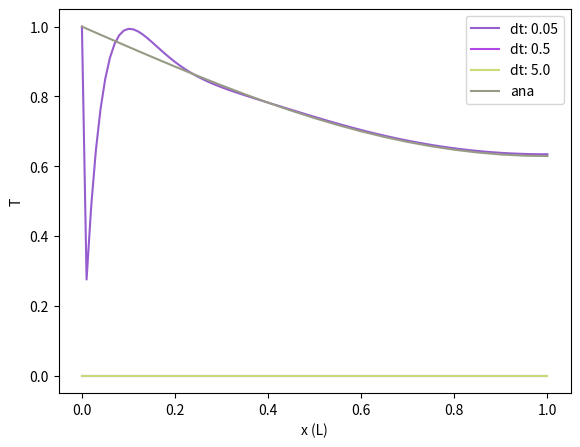

Write the Python code that produced this figure.
# [redacted]

import numpy as np
# For pi
import math
# for plotting
import matplotlib.pylab as plt
# for colors
import random as rand

################################################
######## Thomas Solver

def thomas(a,b,c,r):
   # Define vectors as size of b
   e = b*0
   f = b*0
   g = b*0
   y = b*0
   J = len(b)
   
   # define efg matrix
   f[0] = b[0]
   g[0] = c[0]/f[0]
   for i in np.arange(1,J):
      e[i] = a[i]
      f[i] = b[i]-e[i]*g[i-1]
      g[i] = c[i]/f[i]
   
   # solve for y
   y[0] = r[0]/f[0] 
   for i in np.arange(1,J):
      y[i] = (r[i]-e[i]*y[i-1])/f[i]
   
   # solve for x
   x[J-1] = y[J-1] 
   for i in np.arange(0,J-1)[::-1]:
      x[i] = (y[i]-g[i]*x[i+1])
   return x

######## End Thomas Solver
################################################

################################################
######## Initialize figure
fig = plt.figure()
axes = fig.add_axes([0.1, 0.1, 0.8, 0.8])
axes.set_xlabel('x (L)')
axes.set_ylabel('T')
######## End Initialize figure
################################################


################################################
######## Setup Problem Part a

# Variable definition
L = 1.0
b = 1.0

# Grid definition
deltax = 0.01
nx = int(L/deltax+1)
deltat = 0.5*np.sqrt(deltax)
tmax = 0.5
mu = b*deltat/deltax**2

# Initialize variables
a = np.arange(0,nx)*0.0
b = np.arange(0,nx)*0.0
c = np.arange(0,nx)*0.0
r = np.arange(0,nx)*0.0

#BC Definition
c1 = 1.0 # T at x = 0
c2 = 0.0 # dT/dx at x = 0
c3 = 0.0 # T at x = L
c4 = 1.0 # dT/dx at x = L
f1 = 1.0 # 
f2 = 1.0 #

# IC definition
x = np.arange(0,nx)*0.0
x[0] = 1

# for each TS, determine a, b, c and r
#a
a[0] = 0
a[1:(nx-1)] = -mu/2
a[nx-1] = -c4/deltax

# b
b[0] = c1 - c2/deltax
b[1:(nx-1)] = 1+mu
b[nx-1] = c3 + c4/deltax
   
# c
c[0] = c2/deltax
c[1:(nx-1)] = -mu/2
c[nx-1] = 0

J = len(b)

for t in np.arange(0,tmax,deltat):
   
   # r
   r[0] = c1*x[0] + c2*(x[1]-x[0])/deltax
   r[1:(nx-1)] = (mu/2)*x[0:(nx-2)] + (1-mu)*x[1:(nx-1)] + (mu/2)*x[2:nx]
   r[nx-1] = c3*x[0] + c4*(x[J-1]-x[J-2])/deltax
   
   ####### THOMAS ALGORITHM HERE
   # plug into Thomas
   x = thomas(a,b,c,r)

xplot = np.arange(0,L+deltax,deltax)
axes.plot(xplot,x,color = [rand.random(),rand.random(),rand.random()],label = "dt: " + str(deltat))

######## End Problem Part a
################################################

################################################
######## Setup Problem Part b

# Variable definition
L = 1.0
b = 1.0

# Grid definition
deltax = 0.01
nx = int(L/deltax+1)
deltat = 5*np.sqrt(deltax)
tmax = 0.5
mu = b*deltat/deltax**2

# Initialize variables
a = np.arange(0,nx)*0.0
b = np.arange(0,nx)*0.0
c = np.arange(0,nx)*0.0
r = np.arange(0,nx)*0.0

#BC Definition
c1 = 1.0 # T at x = 0
c2 = 0.0 # dT/dx at x = 0
c3 = 0.0 # T at x = L
c4 = 1.0 # dT/dx at x = L
f1 = 1.0 # 
f2 = 1.0 #

# IC definition
x = np.arange(0,nx)*0.0
x[0] = 1


for t in np.arange(0,tmax,deltat):
   
   # for each TS, determine a, b, c and r
   #a
   a[0] = 0
   a[1:(nx-1)] = -mu
   a[nx-1] = -c4/deltax
   
   # b
   b[0] = c1 - c2/deltax
   b[1:(nx-1)] = 1+2*mu
   b[nx-1] = c3 + c4/deltax
   
   # c
   c[0] = c2/deltax
   c[1:(nx-1)] = -mu
   c[nx-1] = 0
   
   ####### THOMAS ALGORITHM HERE
   # plug into Thomas
   x = thomas(a,b,c,r)

xplot = np.arange(0,L+deltax,deltax)
axes.plot(xplot,x,color = [rand.random(),rand.random(),rand.random()],label = "dt: " + str(deltat))

######## End Problem Part b
################################################

################################################
######## Setup Problem Part c

# Variable definition
L = 1.0
b = 1.0

# Grid definition
deltax = 0.01
nx = int(L/deltax+1)
deltat = 50*np.sqrt(deltax)
tmax = 0.5
mu = b*deltat/deltax**2

# Initialize variables
a = np.arange(0,nx)*0.0
b = np.arange(0,nx)*0.0
c = np.arange(0,nx)*0.0
r = np.arange(0,nx)*0.0

#BC Definition
c1 = 1.0 # T at x = 0
c2 = 0.0 # dT/dx at x = 0
c3 = 0.0 # T at x = L
c4 = 1.0 # dT/dx at x = L
f1 = 1.0 # 
f2 = 1.0 #

# IC definition
x = np.arange(0,nx)*0.0
x[0] = 1


for t in np.arange(0,tmax,deltat):
   
   # for each TS, determine a, b, c and r
   #a
   a[0] = 0
   a[1:(nx-1)] = -mu
   a[nx-1] = -c4/deltax
   
   # b
   b[0] = c1 - c2/deltax
   b[1:(nx-1)] = 1+2*mu
   b[nx-1] = c3 + c4/deltax
    
   # c
   c[0] = c2/deltax
   c[1:(nx-1)] = -mu
   c[nx-1] = 0
   
   ####### THOMAS ALGORITHM HERE
   # plug into Thomas
   x = thomas(a,b,c,r)

xplot = np.arange(0,L+deltax,deltax)
axes.plot(xplot,x,color = [rand.random(),rand.random(),rand.random()],label = "dt: " + str(deltat))

######## End Problem Part c
################################################

################################################
######## Begin Analytical Solution

# [redacted]
# [redacted]
# [redacted]
# [redacted]

thetasum = lambda x, n, t : (np.sin(((2*n+1)*np.pi*x)/(2*L))*np.exp(-1*(((2*n+1)**2)*(np.pi**2)*alpha*t)/(4*L**2)))/((2*n+1)*math.pi)

#### Part (b), do summation with matrix capabilities

## Initialize default values
L = 1
alpha = 1
nmax = 100
theta0 = 1

## Initialize arrays
t = [0.01,0.5]

n = np.arange(0,nmax+1)
dx = 0.05
xeval = list(np.arange(0,L+dx,dx))
thetas = np.zeros((len(t),len(xeval)))

## Loop through and solve
for tn in t:
   tx = t.index(tn)
   for xn in xeval:
      xx = xeval.index(xn)
      thetas[tx,xx] = theta0*(1-4*np.sum(thetasum(xn,n,tn)))

axes.plot(xeval,thetas[1,:],color = [rand.random(),rand.random(),rand.random()],label = "ana")

axes.legend()
plt.show()


